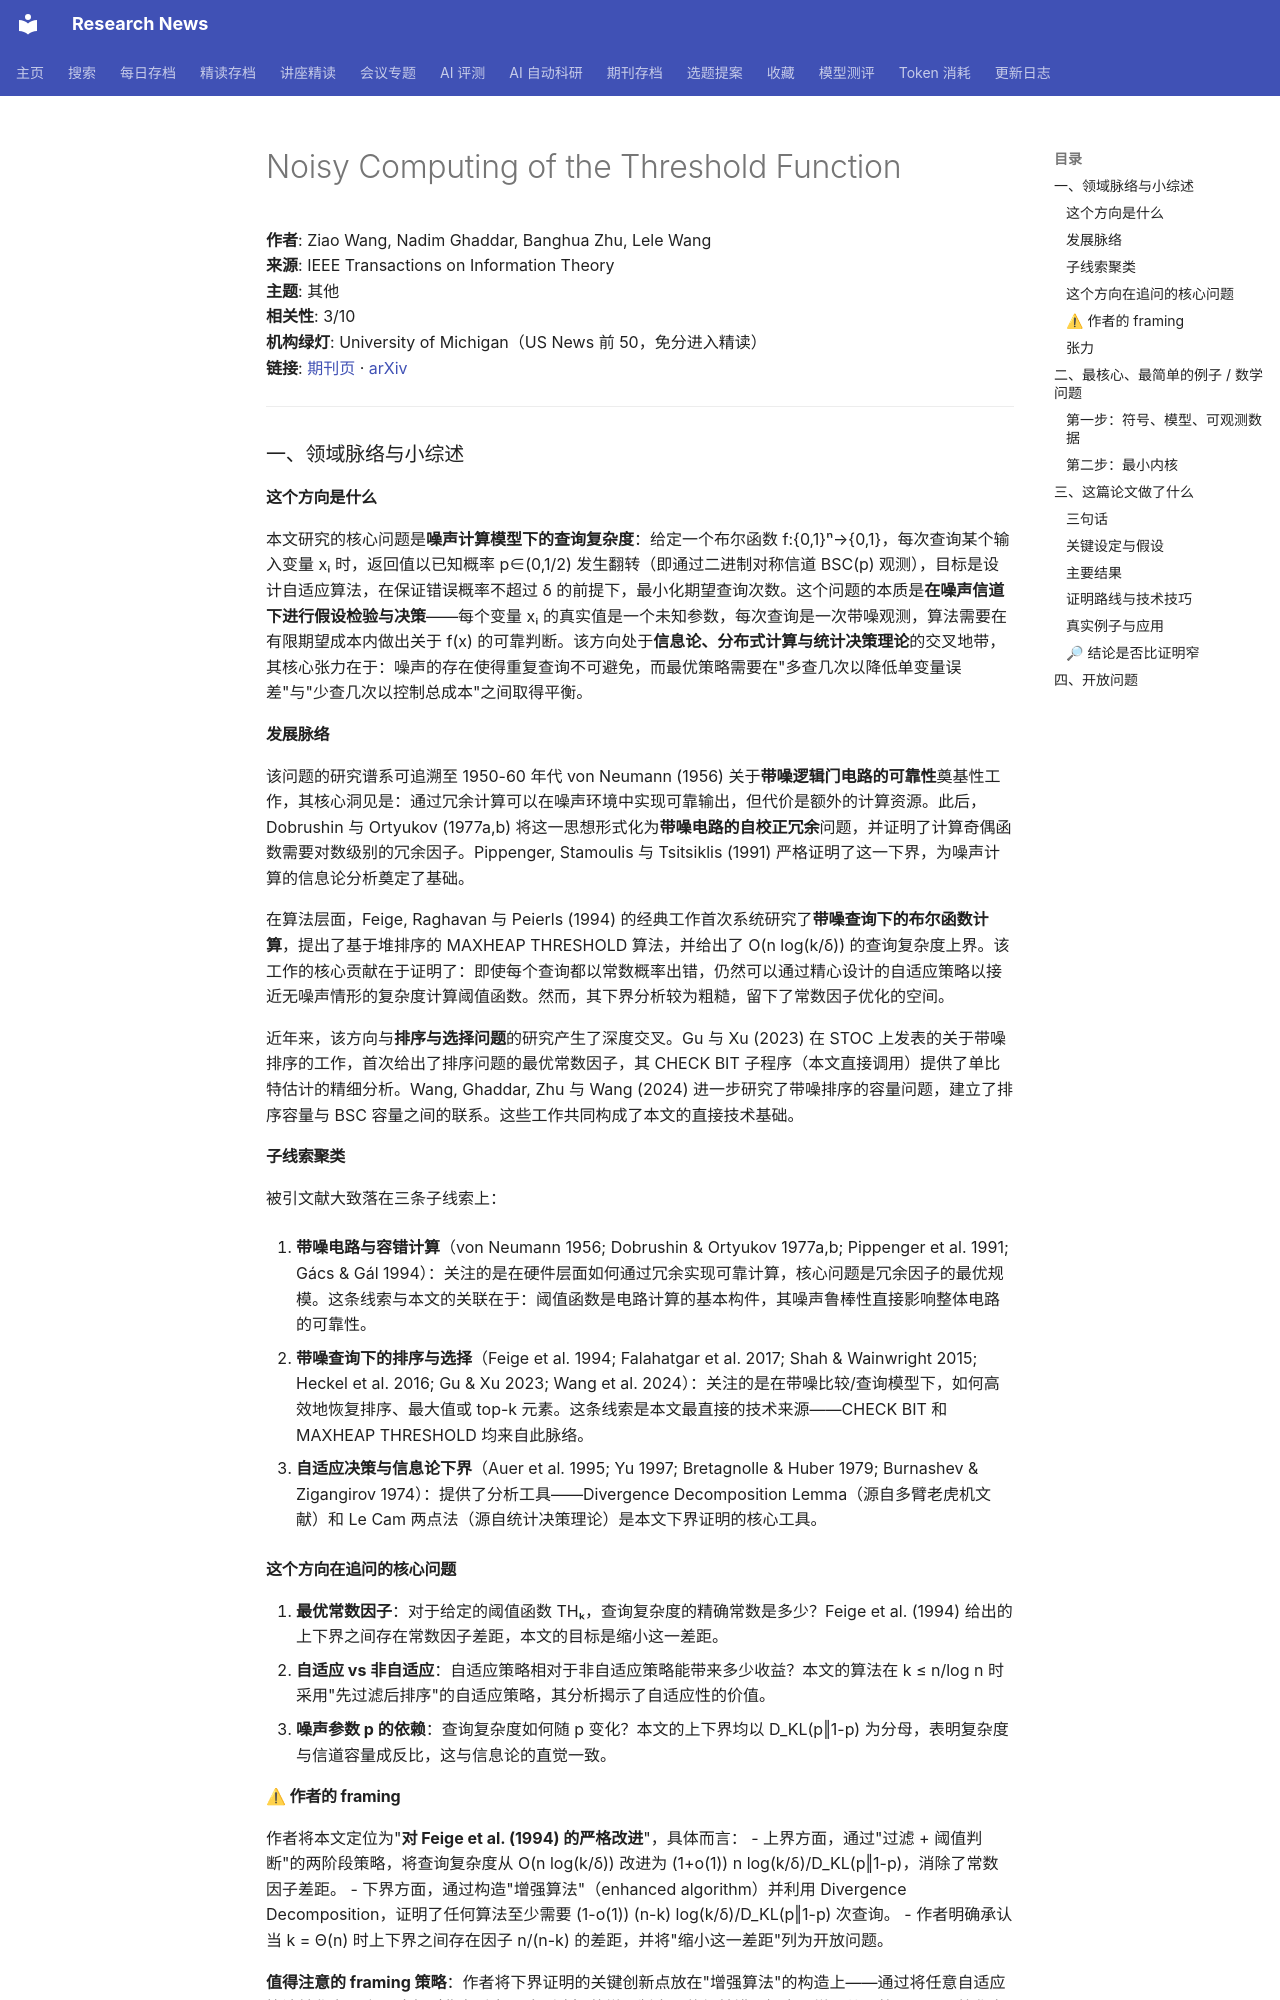

repository: cxy0714/research-news · page: deep_reads/2026-10-13-10.1109_tit.2026.3721399/index.html · generator: mkdocs

# Noisy Computing of the Threshold Function

**作者**: Ziao Wang, Nadim Ghaddar, Banghua Zhu, Lele Wang  
**来源**: IEEE Transactions on Information Theory  
**主题**: 其他  
**相关性**: 3/10  
**机构绿灯**: University of Michigan（US News 前 50，免分进入精读）  
**链接**: [期刊页](https://doi.org/10.1109/tit.2026.3721399) · [arXiv](https://arxiv.org/abs/2403.07227)

---

### 一、领域脉络与小综述

#### 这个方向是什么

本文研究的核心问题是**噪声计算模型下的查询复杂度**：给定一个布尔函数 f:{0,1}ⁿ→{0,1}，每次查询某个输入变量 xᵢ 时，返回值以已知概率 p∈(0,1/2) 发生翻转（即通过二进制对称信道 BSC(p) 观测），目标是设计自适应算法，在保证错误概率不超过 δ 的前提下，最小化期望查询次数。这个问题的本质是**在噪声信道下进行假设检验与决策**——每个变量 xᵢ 的真实值是一个未知参数，每次查询是一次带噪观测，算法需要在有限期望成本内做出关于 f(x) 的可靠判断。该方向处于**信息论、分布式计算与统计决策理论**的交叉地带，其核心张力在于：噪声的存在使得重复查询不可避免，而最优策略需要在"多查几次以降低单变量误差"与"少查几次以控制总成本"之间取得平衡。

#### 发展脉络

该问题的研究谱系可追溯至 1950-60 年代 von Neumann (1956) 关于**带噪逻辑门电路的可靠性**奠基性工作，其核心洞见是：通过冗余计算可以在噪声环境中实现可靠输出，但代价是额外的计算资源。此后，Dobrushin 与 Ortyukov (1977a,b) 将这一思想形式化为**带噪电路的自校正冗余**问题，并证明了计算奇偶函数需要对数级别的冗余因子。Pippenger, Stamoulis 与 Tsitsiklis (1991) 严格证明了这一下界，为噪声计算的信息论分析奠定了基础。

在算法层面，Feige, Raghavan 与 Peierls (1994) 的经典工作首次系统研究了**带噪查询下的布尔函数计算**，提出了基于堆排序的 MAXHEAP THRESHOLD 算法，并给出了 O(n log(k/δ)) 的查询复杂度上界。该工作的核心贡献在于证明了：即使每个查询都以常数概率出错，仍然可以通过精心设计的自适应策略以接近无噪声情形的复杂度计算阈值函数。然而，其下界分析较为粗糙，留下了常数因子优化的空间。

近年来，该方向与**排序与选择问题**的研究产生了深度交叉。Gu 与 Xu (2023) 在 STOC 上发表的关于带噪排序的工作，首次给出了排序问题的最优常数因子，其 CHECK BIT 子程序（本文直接调用）提供了单比特估计的精细分析。Wang, Ghaddar, Zhu 与 Wang (2024) 进一步研究了带噪排序的容量问题，建立了排序容量与 BSC 容量之间的联系。这些工作共同构成了本文的直接技术基础。

#### 子线索聚类

被引文献大致落在三条子线索上：

1. **带噪电路与容错计算**（von Neumann 1956; Dobrushin & Ortyukov 1977a,b; Pippenger et al. 1991; Gács & Gál 1994）：关注的是在硬件层面如何通过冗余实现可靠计算，核心问题是冗余因子的最优规模。这条线索与本文的关联在于：阈值函数是电路计算的基本构件，其噪声鲁棒性直接影响整体电路的可靠性。

2. **带噪查询下的排序与选择**（Feige et al. 1994; Falahatgar et al. 2017; Shah & Wainwright 2015; Heckel et al. 2016; Gu & Xu 2023; Wang et al. 2024）：关注的是在带噪比较/查询模型下，如何高效地恢复排序、最大值或 top-k 元素。这条线索是本文最直接的技术来源——CHECK BIT 和 MAXHEAP THRESHOLD 均来自此脉络。

3. **自适应决策与信息论下界**（Auer et al. 1995; Yu 1997; Bretagnolle & Huber 1979; Burnashev & Zigangirov 1974）：提供了分析工具——Divergence Decomposition Lemma（源自多臂老虎机文献）和 Le Cam 两点法（源自统计决策理论）是本文下界证明的核心工具。

#### 这个方向在追问的核心问题

1. **最优常数因子**：对于给定的阈值函数 THₖ，查询复杂度的精确常数是多少？Feige et al. (1994) 给出的上下界之间存在常数因子差距，本文的目标是缩小这一差距。
2. **自适应 vs 非自适应**：自适应策略相对于非自适应策略能带来多少收益？本文的算法在 k ≤ n/log n 时采用"先过滤后排序"的自适应策略，其分析揭示了自适应性的价值。
3. **噪声参数 p 的依赖**：查询复杂度如何随 p 变化？本文的上下界均以 D_KL(p‖1-p) 为分母，表明复杂度与信道容量成反比，这与信息论的直觉一致。
